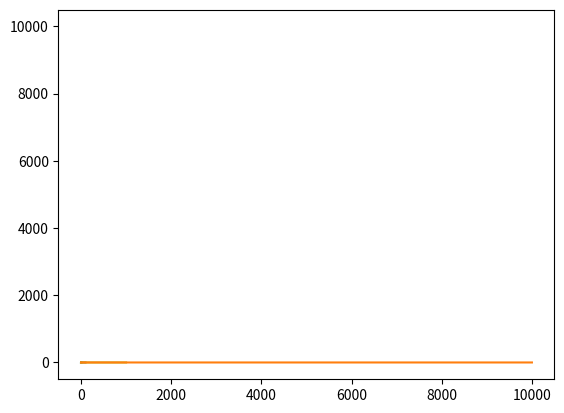

Write Python code to recreate this figure.
#!/bin/python

MAX_DATA_SIZE = 1e4
EXPECTED_MEAN = 0.5
EXPECTED_DISPERSION = 0.08333

import random
import numpy
from matplotlib import pyplot as plot


def create_data_set(size):
    dataset = list()
    for i in range(size):
        dataset.append(random.random())
    return dataset


def count_mean(data_set):
    return numpy.mean(data_set)


def count_dispersion(data_set, mean=None):
    if mean is None:
        mean = count_mean(data_set)
    if len(data_set) == 0:
        raise AttributeError("data_set should has data")
    dispersion = 0
    for x in data_set:
        dispersion += (x - mean) ** 2
    return dispersion / len(data_set)


def count_auto_correlation(data_set, mean=None):
    if mean is None:
        mean = count_mean(data_set)
    accumulation = 0
    for x in data_set:
        accumulation += (x - mean) ** 2

    correlation = [None]
    for i in range(1, len(data_set)):
        iteration = 0
        for j in range(len(data_set)-i):
            iteration += (data_set[j] - mean) * (data_set[j+i] - mean)
        correlation.append( iteration / accumulation)
    return correlation


def show_density(data_set, parts=100):
    plot.hist(data_set, parts, density=True)
    plot.show()
    plot.hist(data_set, parts, cumulative=True)
    plot.show()


def proceed_step(data_size):
    data = create_data_set(data_size)
    mean = count_mean(data)
    dispersion = count_dispersion(data, mean)
    print("|%13d|%-13f|%-13f|%-13f|%-17f|" % (
        data_size, float(mean), float(mean - EXPECTED_MEAN), float(dispersion),
        float(dispersion - EXPECTED_DISPERSION)))
    return data, mean, dispersion


def main():
    print("\n===== lab 1 is started =====\n")
    size_of_data = 10

    print("| data size   | mean        | mean diff   | dispersion  | dispersion diff |")
    while size_of_data <= MAX_DATA_SIZE:
        data, mean, dispersion = proceed_step(size_of_data)
        size_of_data *= 10
        k = count_auto_correlation(data, mean)
        show_density(data, 10)
        plot.plot(k)
        plot.show()

    print("\n===== lab 1 is finished =====")


if __name__ == '__main__':
    main()
